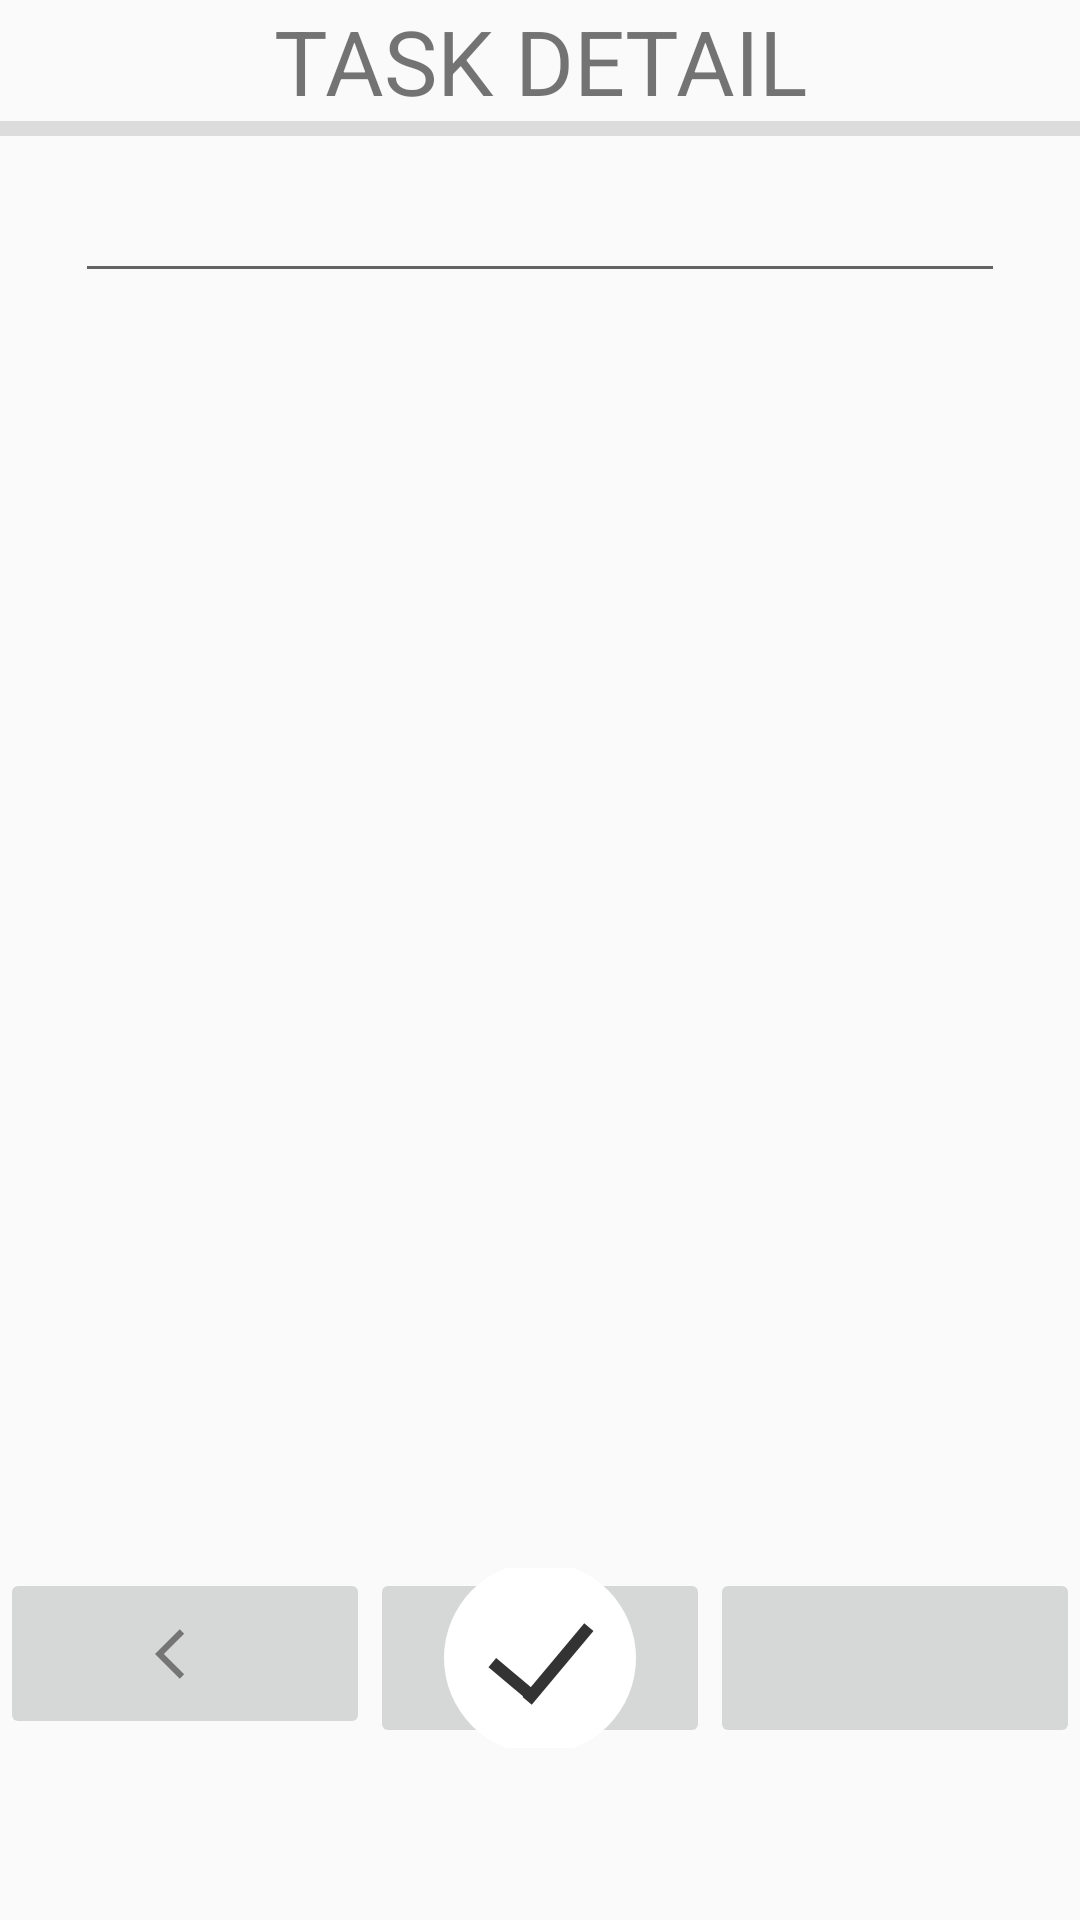

Layout XML and referenced resources for this Android screen:
<!-- AndroidManifest.xml: application theme AppTheme.NoActionBar -->
<!-- res/layout/dialog_task_show.xml -->
<?xml version="1.0" encoding="utf-8"?>
<LinearLayout xmlns:android="http://schemas.android.com/apk/res/android"
    android:orientation="vertical" android:layout_width="match_parent"
    android:layout_height="match_parent">

    <TextView
        android:id="@+id/txtviewTask_detail"
        android:layout_width="match_parent"
        android:layout_height="wrap_content"
        android:gravity="center"
        android:text="@string/task_detail"
        android:textSize="30sp" />

    <View
        android:id="@+id/divider"
        android:layout_width="match_parent"
        android:layout_height="5dp"
        android:background="?android:attr/listDivider" />

    <LinearLayout
        android:layout_width="match_parent"
        android:layout_height="wrap_content"
        android:orientation="vertical">

        <com.google.android.material.textfield.TextInputLayout
            android:layout_width="match_parent"
            android:layout_height="wrap_content"/>

        <com.google.android.material.textfield.TextInputLayout
            android:layout_width="match_parent"
            android:layout_height="match_parent">

            <com.google.android.material.textfield.TextInputEditText
                android:id="@+id/edtxtTitle1"
                android:layout_width="match_parent"
                android:layout_height="wrap_content"
                android:imeOptions="actionNext"
                android:layout_margin="25dp"/>

        </com.google.android.material.textfield.TextInputLayout>

        <com.google.android.material.textfield.TextInputLayout
            android:layout_width="match_parent"
            android:layout_height="400dp">

            <com.google.android.material.textfield.TextInputEditText
                android:id="@+id/edttxtDescription1"
                android:layout_width="match_parent"
                android:layout_height="403dp"
                android:imeOptions="actionNext"/>
        </com.google.android.material.textfield.TextInputLayout>


        <LinearLayout
            android:layout_width="match_parent"
            android:layout_height="match_parent"
            android:orientation="horizontal">

            <ImageButton
                android:id="@+id/btnMainMenu"
                android:layout_width="10dp"
                android:layout_height="57dp"
                android:layout_weight="1"
                android:src="@drawable/ic_action_back"
                android:padding="10dp"/>

            <ImageButton
                android:id="@+id/btnSave"
                android:layout_width="0dp"
                android:layout_height="60dp"
                android:layout_weight="1"
                android:padding="10dp"
                android:src="@drawable/ic_save" />
            <ImageButton
                android:id="@+id/btnDelete"
                android:layout_width="10dp"
                android:layout_height="60dp"
                android:layout_weight="1"
                android:src="@drawable/ic_action_delete"/>

        </LinearLayout>

    </LinearLayout>
</LinearLayout>
<!-- resources referenced by this layout -->
<resources>
  <!-- drawable ic_action_back (drawable-anydpi) -->
  <vector xmlns:android="http://schemas.android.com/apk/res/android"
      android:width="24dp"
      android:height="24dp"
      android:viewportWidth="24"
      android:viewportHeight="24"
      android:tint="#333333"
      android:alpha="0.6">
    <group android:scaleX="0.8333333"
        android:scaleY="0.8333333"
        android:translateX="2"
        android:translateY="2">
      <path
          android:fillColor="@android:color/white"
          android:pathData="M11.67,3.87L9.9,2.1 0,12l9.9,9.9 1.77,-1.77L3.54,12z"/>
    </group>
  </vector>
  <!-- drawable ic_save (drawable) -->
  <?xml version="1.0" encoding="utf-8"?>
  <layer-list xmlns:android="http://schemas.android.com/apk/res/android">
      <item>
          <shape android:shape="oval">
              <size
                  android:width="32dp"
                  android:height="32dp" />
              <solid android:color="#fff" />
          </shape>
      </item>
      <item
          android:width="18dp"
          android:height="4dp"
          android:gravity="center"
          android:right="18dp"
          android:top="15dp">
          <rotate android:fromDegrees="40">
              <shape android:shape="rectangle">
                  <gradient
                      android:angle="-180"
                      android:endColor="#333333"
                      android:startColor="#333333" />
              </shape>
          </rotate>
      </item>
      <item
          android:width="64dp"
          android:height="64dp">
          <shape android:shape="rectangle">
              <solid android:color="@android:color/transparent" />
          </shape>
      </item>
      <item
          android:width="32dp"
          android:height="4dp"
          android:gravity="center"
          android:left="12dp"
          android:top="4dp">
          <rotate android:fromDegrees="-50">
              <shape android:shape="rectangle">
                  <gradient
                      android:angle="-90"
                      android:endColor="#333333"
                      android:startColor="#333333" />
              </shape>
          </rotate>
      </item>
  </layer-list>
  <string name="task_detail">TASK DETAIL</string>
  <style name="AppTheme.NoActionBar">
      <item name="windowActionBar">false</item>
      <item name="windowNoTitle">true</item>
  </style>
</resources>
